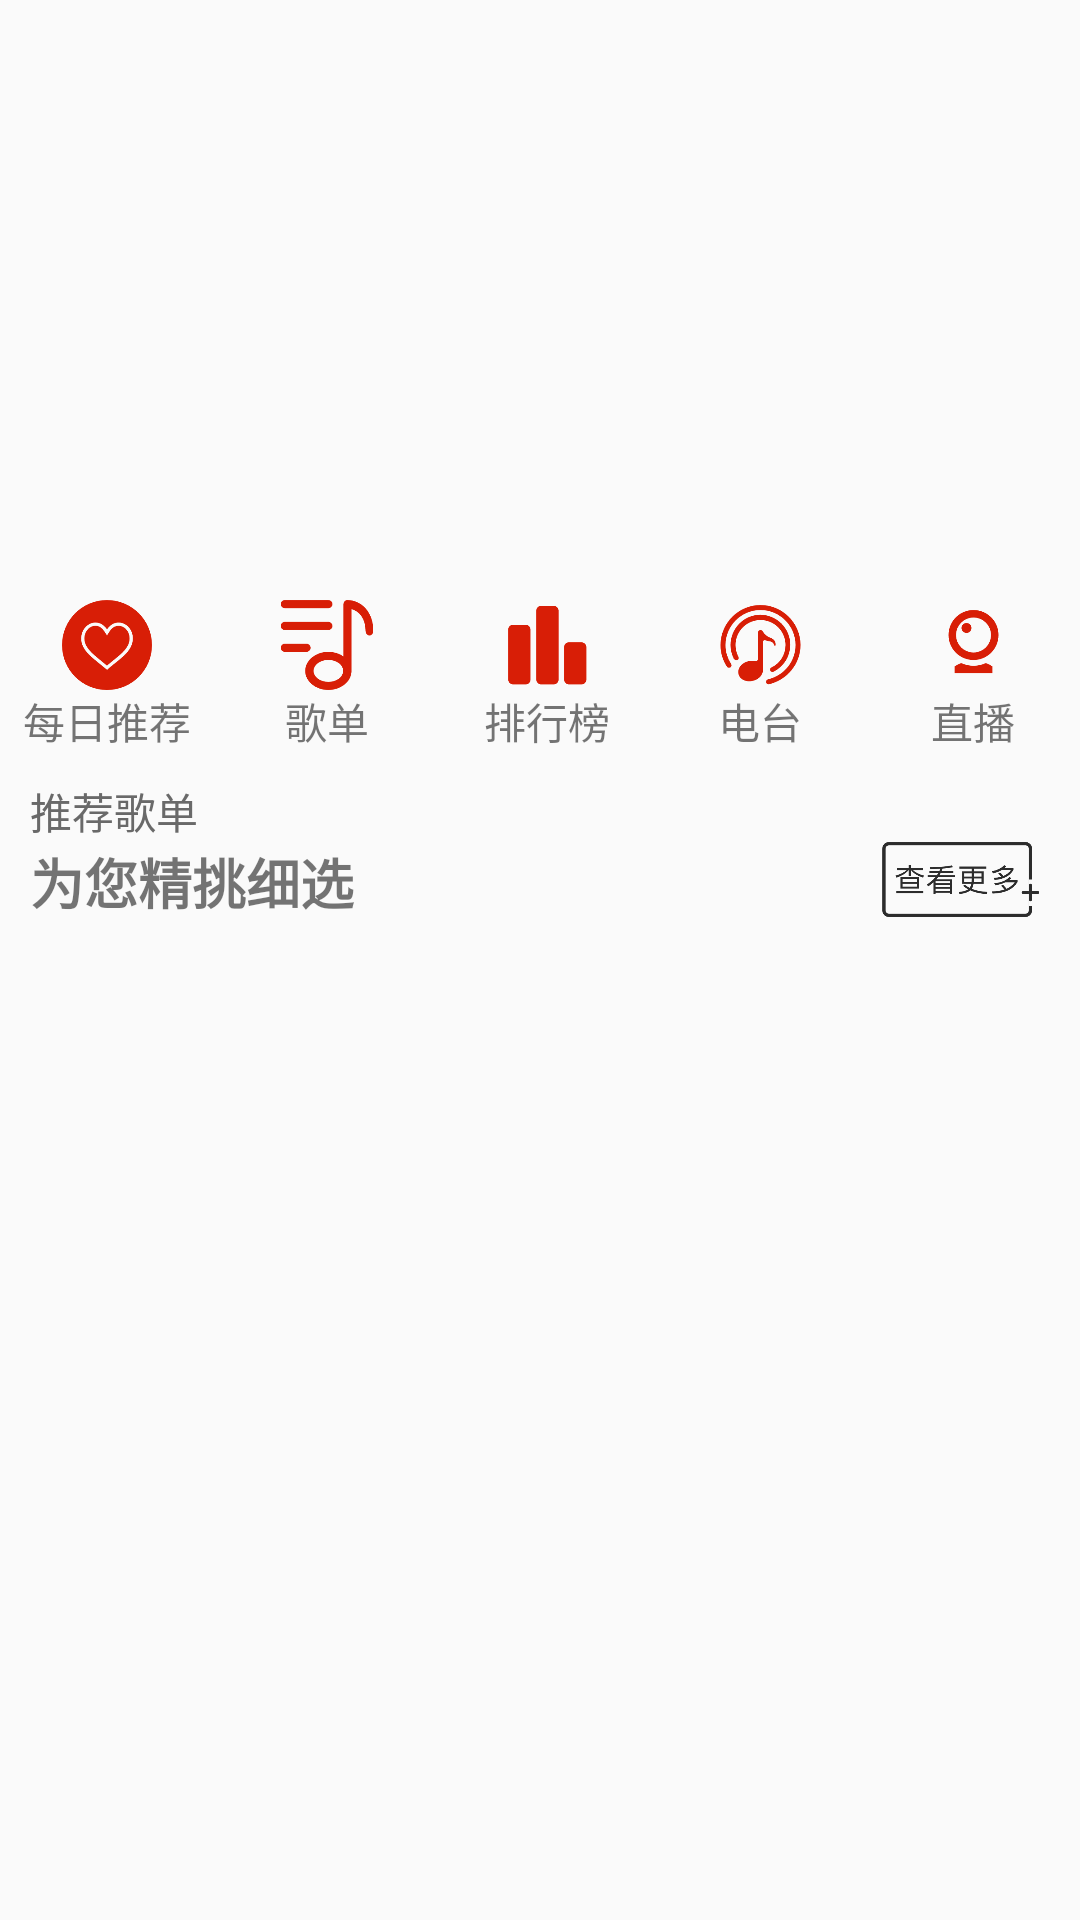

Android layout source for this screen:
<!-- AndroidManifest.xml: application theme AppTheme.NoActionBar -->
<!-- res/layout/fragment_find.xml -->
<?xml version="1.0" encoding="utf-8"?>
<LinearLayout xmlns:android="http://schemas.android.com/apk/res/android"
    xmlns:tools="http://schemas.android.com/tools"
    android:layout_width="match_parent"
    android:layout_height="match_parent"
    android:orientation="vertical">

    <androidx.viewpager.widget.ViewPager
        android:id="@+id/viewpager_picture"
        android:layout_width="match_parent"
        android:layout_height="@dimen/fragment_find_viewPager_height" />

    <LinearLayout
        android:layout_width="match_parent"
        android:layout_height="@dimen/fragment_find_linearLayout_size"
        android:baselineAligned="false"
        android:orientation="horizontal">

        <LinearLayout
            android:layout_width="wrap_content"
            android:layout_height="@dimen/fragment_find_linearLayout_size"
            android:layout_weight="1"
            android:orientation="vertical">

            <ImageView
                android:id="@+id/iv_mei_ri_tui_jian"
                android:layout_width="wrap_content"
                android:layout_height="@dimen/fragment_find_image_default_size"
                android:src="@mipmap/ic_mei_ri_tui_jian"
                tools:ignore="ContentDescription" />

            <TextView
                android:layout_width="match_parent"
                android:layout_height="wrap_content"
                android:gravity="center"
                android:text="@string/fragment_find_recommended_daily" />
        </LinearLayout>

        <LinearLayout
            android:layout_width="wrap_content"
            android:layout_height="@dimen/fragment_find_linearLayout_size"
            android:layout_weight="1"
            android:orientation="vertical">

            <ImageView
                android:id="@+id/iv_ge_dan"
                android:layout_width="wrap_content"
                android:layout_height="@dimen/fragment_find_image_default_size"
                android:src="@mipmap/ic_ge_dan"
                tools:ignore="ContentDescription" />

            <TextView
                android:layout_width="match_parent"
                android:layout_height="wrap_content"
                android:gravity="center"
                android:text="@string/fragment_find_song_list" />
        </LinearLayout>

        <LinearLayout
            android:layout_width="wrap_content"
            android:layout_height="@dimen/fragment_find_linearLayout_size"
            android:layout_weight="1"
            android:orientation="vertical">

            <ImageView
                android:id="@+id/iv_pai_hang_bang"
                android:layout_width="wrap_content"
                android:layout_height="@dimen/fragment_find_image_default_size"
                android:src="@mipmap/ic_pai_hang_bang"
                tools:ignore="ContentDescription" />

            <TextView
                android:layout_width="match_parent"
                android:layout_height="wrap_content"
                android:gravity="center"
                android:text="@string/fragment_find_leader_board" />
        </LinearLayout>

        <LinearLayout
            android:layout_width="wrap_content"
            android:layout_height="@dimen/fragment_find_linearLayout_size"
            android:layout_weight="1"
            android:orientation="vertical">

            <ImageView
                android:id="@+id/iv_dian_tai"
                android:layout_width="wrap_content"
                android:layout_height="@dimen/fragment_find_image_default_size"
                android:src="@mipmap/ic_dian_tai"
                tools:ignore="ContentDescription" />

            <TextView
                android:layout_width="match_parent"
                android:layout_height="wrap_content"
                android:gravity="center"
                android:text="@string/fragment_find_radio_station" />
        </LinearLayout>

        <LinearLayout
            android:layout_width="wrap_content"
            android:layout_height="@dimen/fragment_find_linearLayout_size"
            android:layout_weight="1"
            android:orientation="vertical">

            <ImageView
                android:id="@+id/iv_zhi_bo"
                android:layout_width="wrap_content"
                android:layout_height="@dimen/fragment_find_image_default_size"
                android:src="@mipmap/ic_zhi_bo"
                tools:ignore="ContentDescription" />

            <TextView
                android:layout_width="match_parent"
                android:layout_height="wrap_content"
                android:gravity="center"
                android:text="@string/fragment_find_live" />
        </LinearLayout>

    </LinearLayout>

    <TextView
        android:layout_width="match_parent"
        android:layout_height="wrap_content"
        android:layout_marginStart="@dimen/default_margin_size"
        android:layout_marginLeft="@dimen/default_margin_size"
        android:layout_marginTop="@dimen/default_margin_size"
        android:text="@string/fragment_find_recommended_song_list"
        android:textColor="@color/initColor" />

    <LinearLayout
        android:layout_width="match_parent"
        android:layout_height="wrap_content"
        android:layout_marginStart="@dimen/default_margin_size"
        android:layout_marginLeft="@dimen/default_margin_size"
        android:orientation="horizontal">


        <TextView
            android:layout_width="0dp"
            android:layout_height="match_parent"
            android:layout_weight="1"
            android:gravity="center_vertical"
            android:text="@string/fragment_find_handpicked_for_you"
            android:textSize="18sp"
            android:textStyle="bold" />

        <ImageView
            android:layout_width="80dp"
            android:layout_height="25dp"
            android:layout_gravity="end"
            android:src="@mipmap/find_more"
            tools:ignore="contentDescription" />
    </LinearLayout>

    <HorizontalScrollView
        android:id="@+id/HorizontalScrollView"
        android:layout_width="match_parent"
        android:layout_height="wrap_content"
        android:layout_marginTop="@dimen/fragment_find_horizontalScrollView_margin_size"
        android:scrollbars="none">

        <LinearLayout
            android:id="@+id/HorizontalScrollView_item"
            android:layout_width="wrap_content"
            android:layout_height="wrap_content"
            android:orientation="horizontal" />
    </HorizontalScrollView>

</LinearLayout>
<!-- resources referenced by this layout -->
<resources>
  <color name="initColor">#696969</color>
  <dimen name="default_margin_size">10dp</dimen>
  <dimen name="fragment_find_horizontalScrollView_margin_size">15dp</dimen>
  <dimen name="fragment_find_image_default_size">30dp</dimen>
  <dimen name="fragment_find_linearLayout_size">50dp</dimen>
  <dimen name="fragment_find_viewPager_height">200dp</dimen>
  <!-- mipmap find_more: png bitmap (mipmap-hdpi, 5286 bytes) -->
  <!-- mipmap ic_dian_tai: png bitmap (mipmap-hdpi, 4646 bytes) -->
  <!-- mipmap ic_ge_dan: png bitmap (mipmap-hdpi, 3107 bytes) -->
  <!-- mipmap ic_mei_ri_tui_jian: png bitmap (mipmap-hdpi, 3733 bytes) -->
  <!-- mipmap ic_pai_hang_bang: png bitmap (mipmap-hdpi, 1810 bytes) -->
  <!-- mipmap ic_zhi_bo: png bitmap (mipmap-hdpi, 2480 bytes) -->
  <string name="fragment_find_handpicked_for_you">为您精挑细选</string>
  <string name="fragment_find_leader_board">排行榜</string>
  <string name="fragment_find_live">直播</string>
  <string name="fragment_find_radio_station">电台</string>
  <string name="fragment_find_recommended_daily">每日推荐</string>
  <string name="fragment_find_recommended_song_list">推荐歌单</string>
  <string name="fragment_find_song_list">歌单</string>
  <style name="AppTheme.NoActionBar">
          <item name="windowActionBar">false</item>
          <item name="windowNoTitle">true</item>
      </style>
</resources>
